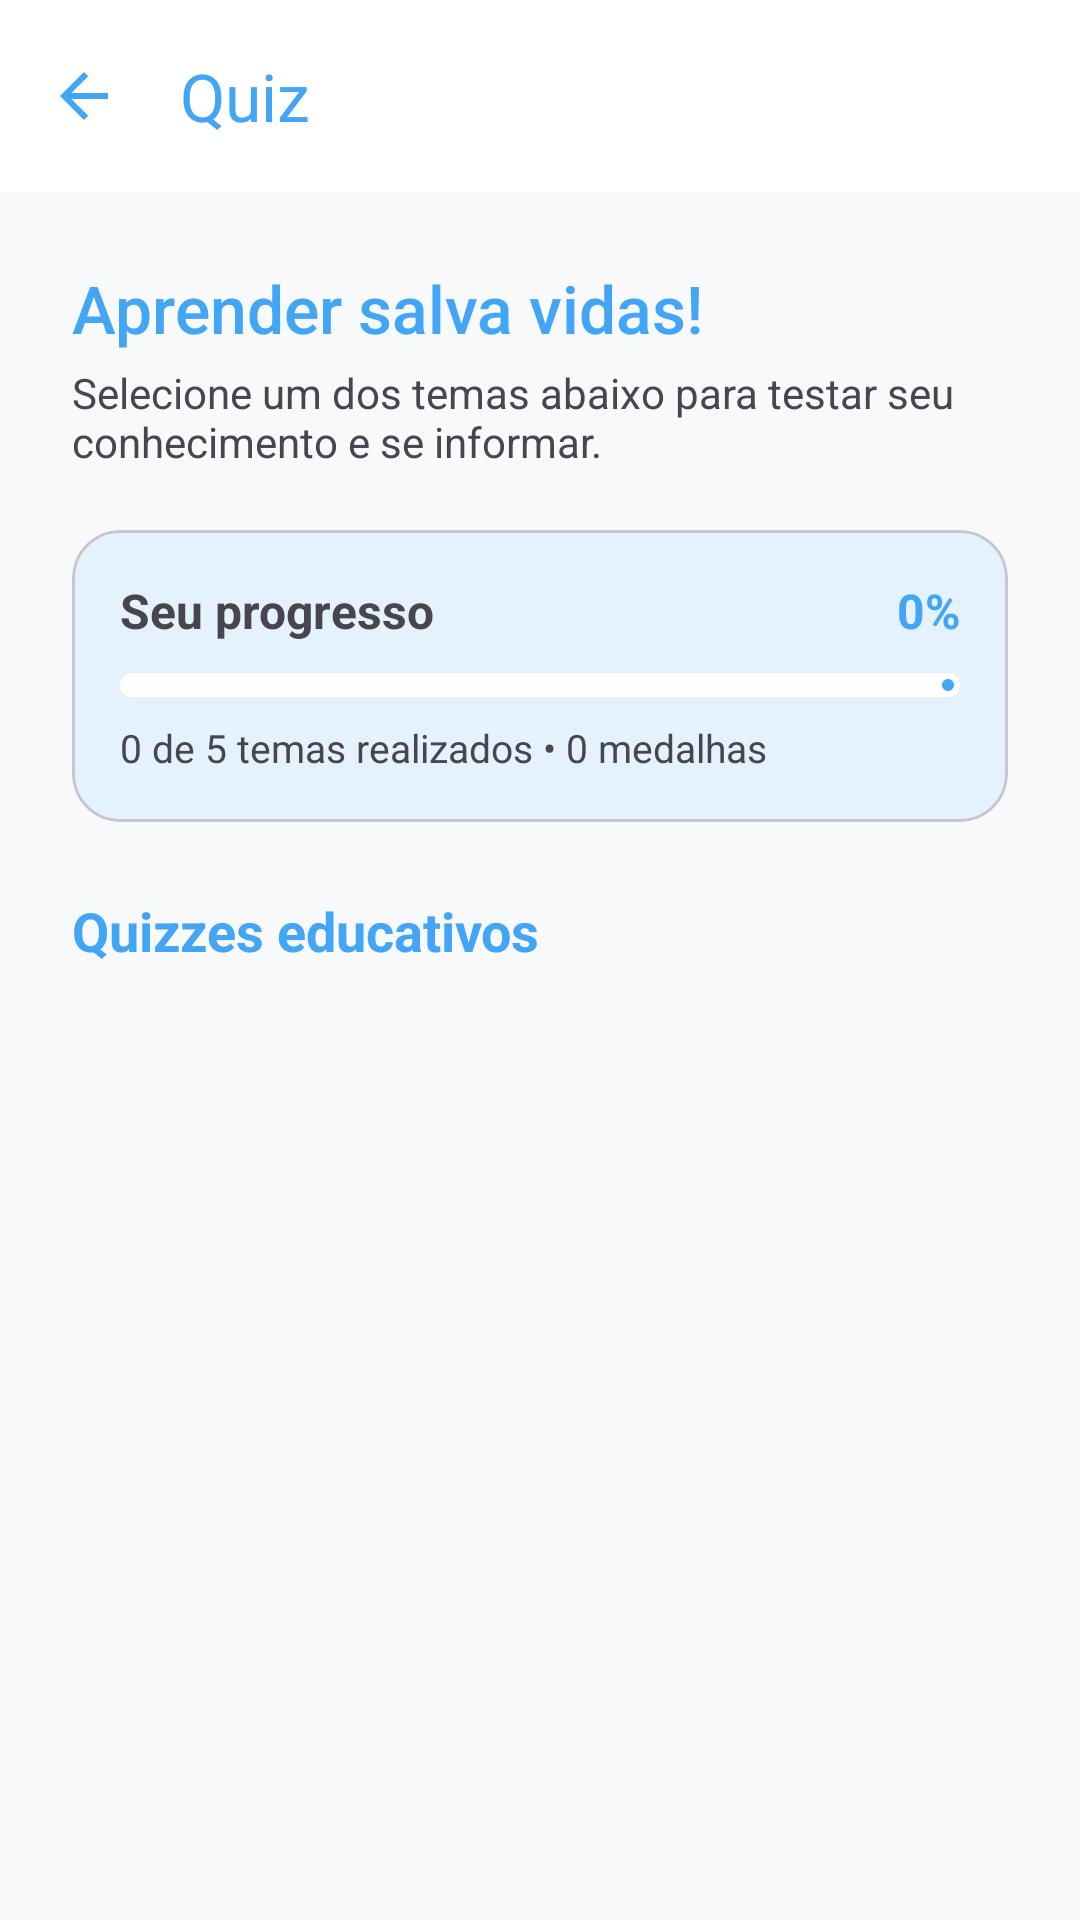

Android layout source for this screen:
<!-- AndroidManifest.xml: application theme Theme.Ampara -->
<!-- res/layout/activity_quiz_selection.xml -->
<?xml version="1.0" encoding="utf-8"?>
<androidx.coordinatorlayout.widget.CoordinatorLayout xmlns:android="http://schemas.android.com/apk/res/android"
    xmlns:app="http://schemas.android.com/apk/res-auto"
    android:layout_width="match_parent"
    android:layout_height="match_parent"
    android:background="#F8F9FA">

    <com.google.android.material.appbar.AppBarLayout
        android:layout_width="match_parent"
        android:layout_height="wrap_content"
        android:background="@color/white">

        <com.google.android.material.appbar.MaterialToolbar
            android:id="@+id/toolbarQuizSelection"
            android:layout_width="match_parent"
            android:layout_height="?attr/actionBarSize"
            app:navigationIcon="?attr/homeAsUpIndicator"
            app:navigationIconTint="@color/primary_ampara"
            app:title="Quiz"
            app:titleTextColor="@color/primary_ampara" />

    </com.google.android.material.appbar.AppBarLayout>

    <androidx.core.widget.NestedScrollView
        android:layout_width="match_parent"
        android:layout_height="match_parent"
        app:layout_behavior="@string/appbar_scrolling_view_behavior">

        <LinearLayout
            android:layout_width="match_parent"
            android:layout_height="wrap_content"
            android:orientation="vertical"
            android:padding="24dp">

            <TextView
                android:layout_width="wrap_content"
                android:layout_height="wrap_content"
                android:text="Aprender salva vidas!"
                android:textColor="@color/primary_ampara"
                android:textSize="22sp"
                android:fontFamily="sans-serif-medium" />

            <TextView
                android:layout_width="wrap_content"
                android:layout_height="wrap_content"
                android:layout_marginTop="4dp"
                android:text="Selecione um dos temas abaixo para testar seu conhecimento e se informar."
                android:textColor="#49454F"
                android:textSize="14sp" />

            
            <com.google.android.material.card.MaterialCardView
                android:layout_width="match_parent"
                android:layout_height="wrap_content"
                android:layout_marginTop="20dp"
                app:cardBackgroundColor="@color/primary_ampara_light"
                app:cardCornerRadius="16dp"
                app:cardElevation="0dp">

                <LinearLayout
                    android:layout_width="match_parent"
                    android:layout_height="wrap_content"
                    android:orientation="vertical"
                    android:padding="16dp">

                    <LinearLayout
                        android:layout_width="match_parent"
                        android:layout_height="wrap_content"
                        android:gravity="center_vertical"
                        android:orientation="horizontal">

                        <TextView
                            android:layout_width="0dp"
                            android:layout_height="wrap_content"
                            android:layout_weight="1"
                            android:text="Seu progresso"
                            android:textColor="@color/text_dark"
                            android:textSize="16sp"
                            android:textStyle="bold" />

                        <TextView
                            android:id="@+id/tvProgressoGeral"
                            android:layout_width="wrap_content"
                            android:layout_height="wrap_content"
                            android:text="0%"
                            android:textColor="@color/primary_ampara"
                            android:textSize="16sp"
                            android:textStyle="bold" />
                    </LinearLayout>

                    <com.google.android.material.progressindicator.LinearProgressIndicator
                        android:id="@+id/progressGeral"
                        android:layout_width="match_parent"
                        android:layout_height="wrap_content"
                        android:layout_marginTop="10dp"
                        android:max="100"
                        android:progress="0"
                        app:indicatorColor="@color/primary_ampara"
                        app:trackColor="@color/white"
                        app:trackCornerRadius="4dp"
                        app:trackThickness="8dp" />

                    <TextView
                        android:id="@+id/tvResumoProgresso"
                        android:layout_width="wrap_content"
                        android:layout_height="wrap_content"
                        android:layout_marginTop="8dp"
                        android:text="0 de 5 temas realizados • 0 medalhas"
                        android:textColor="@color/text_dark"
                        android:textSize="13sp" />
                </LinearLayout>
            </com.google.android.material.card.MaterialCardView>

            <TextView
                android:layout_width="wrap_content"
                android:layout_height="wrap_content"
                android:layout_marginTop="24dp"
                android:layout_marginBottom="8dp"
                android:text="Quizzes educativos"
                android:textColor="@color/primary_ampara"
                android:textSize="18sp"
                android:textStyle="bold" />

            <androidx.recyclerview.widget.RecyclerView
                android:id="@+id/rvTemasQuiz"
                android:layout_width="match_parent"
                android:layout_height="wrap_content"
                android:nestedScrollingEnabled="false" />


        </LinearLayout>
    </androidx.core.widget.NestedScrollView>

</androidx.coordinatorlayout.widget.CoordinatorLayout>
<!-- resources referenced by this layout -->
<resources>
  <color name="primary_ampara">#42A5F5</color>
  <color name="primary_ampara_light">#E3F2FD</color>
  <color name="text_dark">#49454F</color>
  <color name="white">#FFFFFFFF</color>
  <style name="Theme.Ampara" parent="Theme.Material3.DayNight.NoActionBar">
          
          <item name="colorPrimary">@color/primary_ampara</item>
          <item name="colorOnPrimary">@color/white</item>
          <item name="colorPrimaryContainer">@color/primary_ampara_light</item>
  
          
          <item name="android:statusBarColor">@color/primary_ampara</item>
      </style>
</resources>
